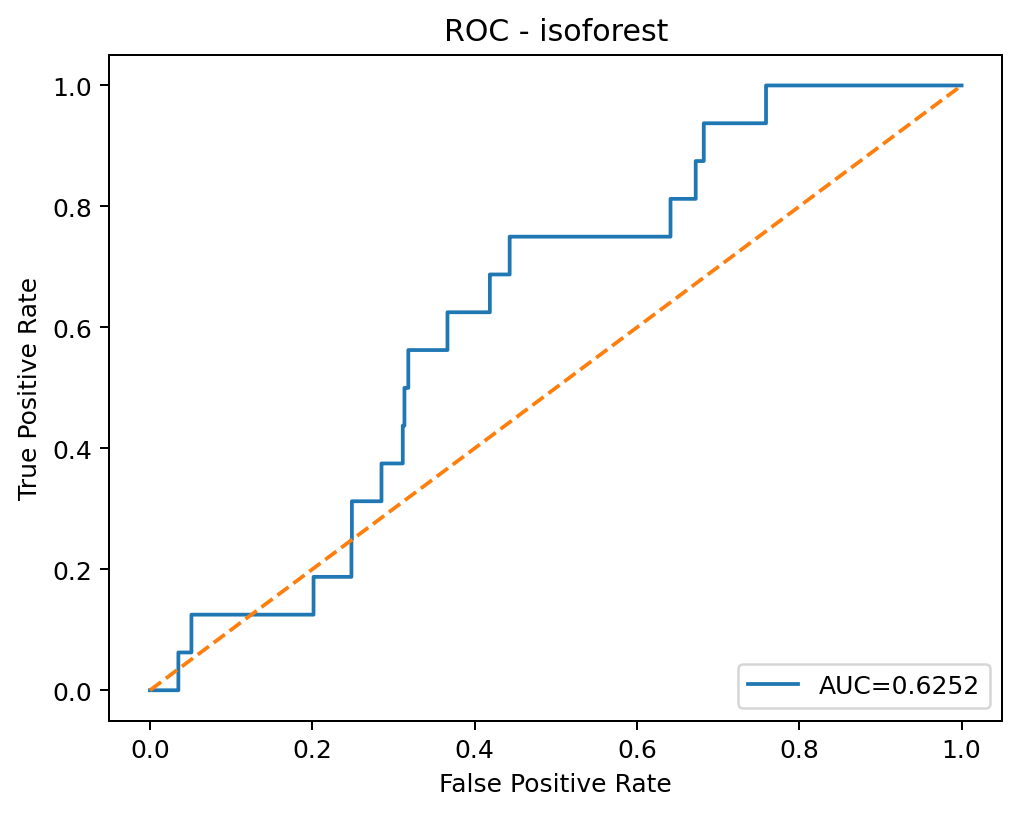

Values plotted in this chart, from the file beside it:
threshold, fpr, tpr
inf, 0.0, 0.0
0.207, 3.21450384133209e-05, 0.0
0.2066, 0.0007393, 0.0
0.1925, 0.0008679, 0.0
0.1923, 0.001382, 0.0
0.1908, 0.001543, 0.0
0.1907, 0.001639, 0.0
0.1906, 0.001704, 0.0
0.1905, 0.0018, 0.0
0.1904, 0.001832, 0.0
0.1903, 0.002411, 0.0
0.1901, 0.002475, 0.0
0.1895, 0.002604, 0.0
0.1893, 0.002764, 0.0
0.189, 0.002829, 0.0
0.189, 0.002861, 0.0
0.1793, 0.002989, 0.0
0.1793, 0.003022, 0.0
0.1791, 0.003247, 0.0
0.179, 0.003729, 0.0
0.1786, 0.004115, 0.0
0.1619, 0.004725, 0.0
0.1619, 0.00479, 0.0
0.1582, 0.005722, 0.0
0.1581, 0.005786, 0.0
0.1567, 0.006622, 0.0
0.1567, 0.006686, 0.0
0.1538, 0.007522, 0.0
0.1536, 0.007876, 0.0
0.1534, 0.00794, 0.0
0.1533, 0.008711, 0.0
0.1532, 0.008743, 0.0
0.1531, 0.009258, 0.0
0.153, 0.009354, 0.0
0.1528, 0.01041, 0.0
0.1465, 0.01324, 0.0
0.1465, 0.01331, 0.0
0.1436, 0.01582, 0.0
0.1436, 0.01588, 0.0
0.1425, 0.01707, 0.0
0.1424, 0.01713, 0.0
0.1398, 0.02041, 0.0
0.1398, 0.02048, 0.0
0.1381, 0.02244, 0.0
0.1381, 0.0225, 0.0
0.1381, 0.0226, 0.0
0.1381, 0.02266, 0.0
0.1364, 0.02417, 0.0
0.1363, 0.02424, 0.0
0.1361, 0.0244, 0.0
0.1361, 0.02446, 0.0
0.1274, 0.02719, 0.0
0.1271, 0.02726, 0.0
0.1184, 0.03015, 0.0
0.1184, 0.03231, 0.0
0.1168, 0.03266, 0.0
0.1167, 0.03272, 0.0
0.1138, 0.0344, 0.0
0.1138, 0.03446, 0.0
0.1125, 0.03501, 0.0
... 3,039 more rows
